The GitHub repository ztlmememe/Phase-Detection-Methods-for-Alzheimer-s-disease- contains a labelled image folder "new622" with 4 categories: mild demented, moderate demented, non demented, very mild demented. Examples follow, each with its label.

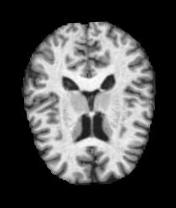
Label: very mild demented

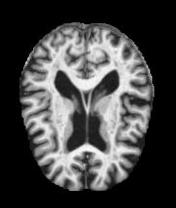
Label: non demented

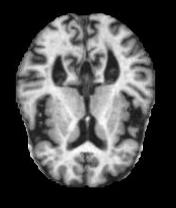
Label: mild demented

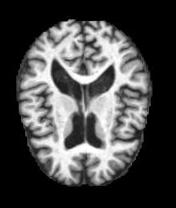
Label: mild demented

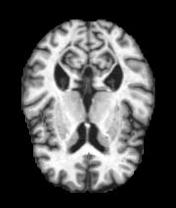
Label: non demented

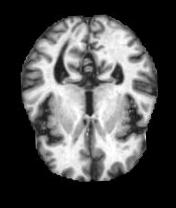
Label: very mild demented
